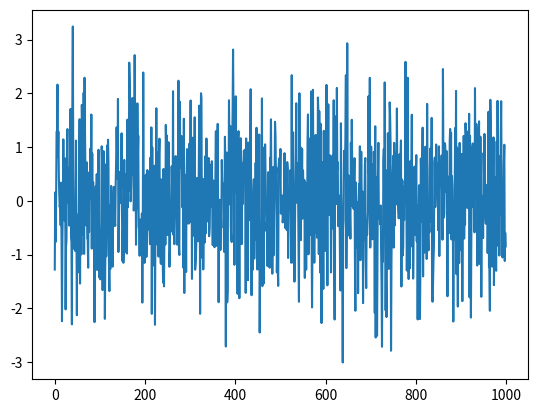

Write the Python code that produced this figure.
import numpy as np
import matplotlib.pyplot as plt

plt.rcParams['savefig.dpi'] = 300

#parameters for a number distribution
mean = 0
std = 1 
num = 1000
#create distribution
w = np.random.normal(
  mean,std,size=num
)
#plot it
plt.plot(w)
plt.show()
